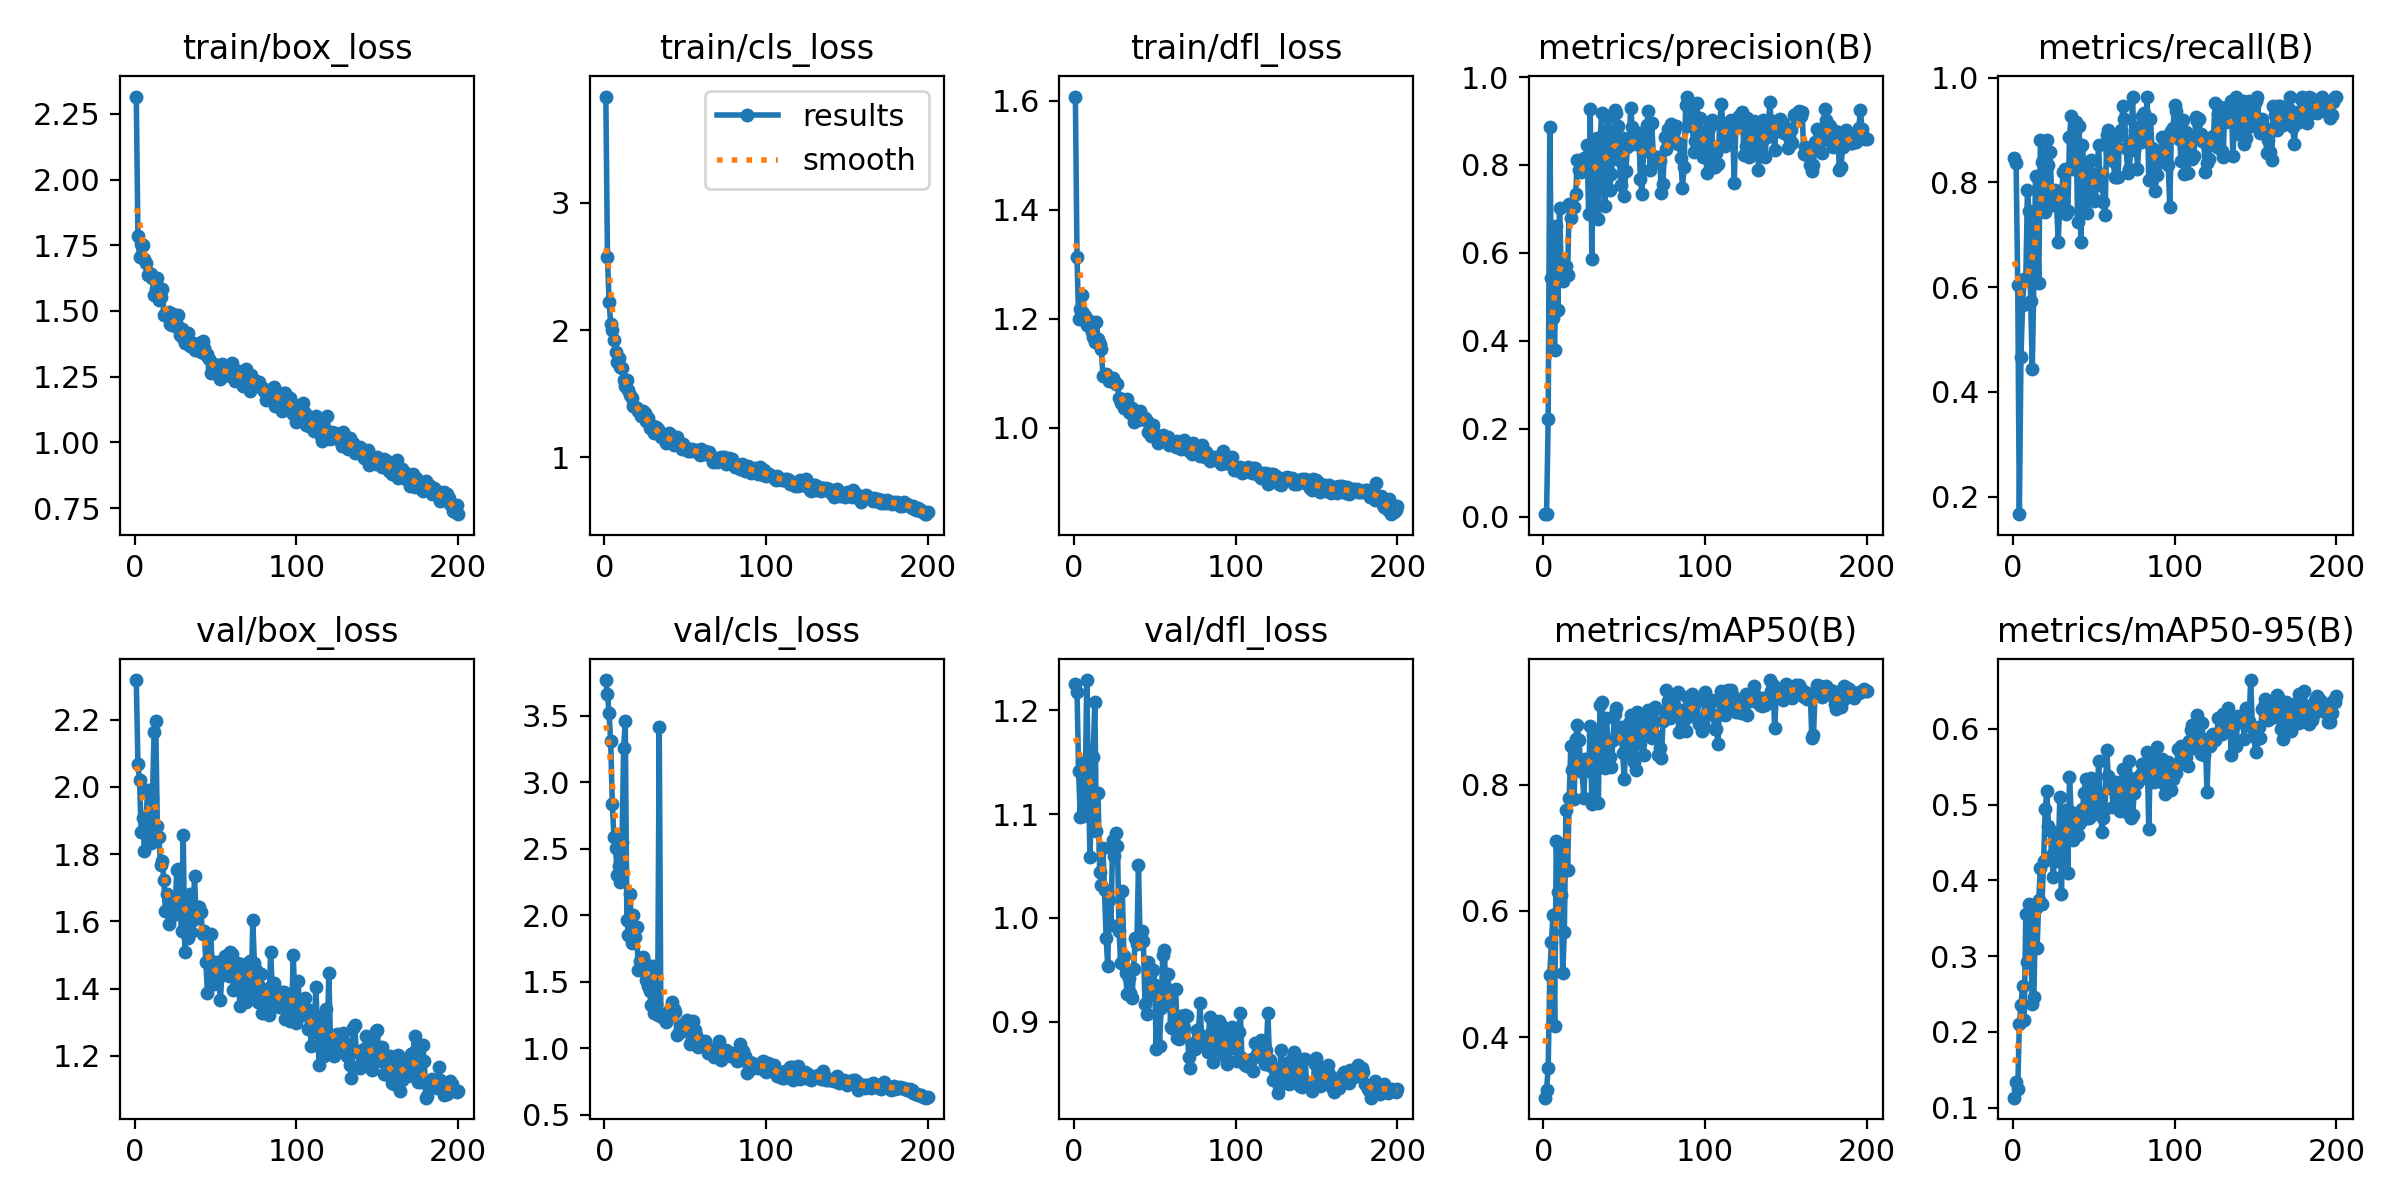

Data behind this chart, as committed beside it:
epoch, time, train/box_loss, train/cls_loss, train/dfl_loss, metrics/precision(B), metrics/recall(B), metrics/mAP50(B), metrics/mAP50-95(B), val/box_loss, val/cls_loss, val/dfl_loss, lr/pg0, lr/pg1, lr/pg2
1, 6.395, 2.316, 3.835, 1.608, 0.00585, 0.8458, 0.3044, 0.1131, 2.317, 3.767, 1.225, 0.0001715, 0.0001715, 0.0001715
2, 11.76, 1.785, 2.573, 1.313, 0.00614, 0.8375, 0.3166, 0.1334, 2.068, 3.663, 1.218, 0.0003555, 0.0003555, 0.0003555
3, 17.07, 1.706, 2.224, 1.2, 0.2223, 0.6042, 0.3514, 0.125, 2.019, 3.517, 1.141, 0.0005376, 0.0005376, 0.0005376
4, 22.35, 1.756, 2.046, 1.219, 0.8872, 0.1667, 0.4984, 0.2099, 1.865, 3.308, 1.097, 0.000718, 0.000718, 0.000718
5, 27.63, 1.753, 2.003, 1.244, 0.5422, 0.4667, 0.5514, 0.2358, 1.906, 2.837, 1.15, 0.0008965, 0.0008965, 0.0008965
6, 32.99, 1.697, 1.924, 1.211, 0.453, 0.5667, 0.5936, 0.2608, 1.81, 2.588, 1.098, 0.001073, 0.001073, 0.001073
7, 38.24, 1.682, 1.825, 1.206, 0.3791, 0.6167, 0.4176, 0.2151, 1.898, 2.506, 1.116, 0.001248, 0.001248, 0.001248
8, 43.58, 1.635, 1.75, 1.189, 0.6622, 0.6147, 0.7114, 0.3557, 1.992, 2.304, 1.229, 0.001379, 0.001379, 0.001379
9, 48.95, 1.644, 1.779, 1.189, 0.4704, 0.7851, 0.6299, 0.2917, 1.888, 2.371, 1.14, 0.001372, 0.001372, 0.001372
10, 54.19, 1.639, 1.714, 1.197, 0.701, 0.7458, 0.7067, 0.3684, 1.834, 2.25, 1.059, 0.001365, 0.001365, 0.001365
11, 59.44, 1.625, 1.706, 1.177, 0.575, 0.5733, 0.6255, 0.3221, 1.968, 2.547, 1.111, 0.001358, 0.001358, 0.001358
12, 64.73, 1.561, 1.605, 1.166, 0.5366, 0.4439, 0.501, 0.2367, 2.162, 3.254, 1.155, 0.001351, 0.001351, 0.001351
13, 69.97, 1.582, 1.562, 1.157, 0.5485, 0.6129, 0.5673, 0.2466, 2.194, 3.462, 1.208, 0.001344, 0.001344, 0.001344
14, 75.23, 1.626, 1.612, 1.194, 0.5699, 0.8125, 0.7604, 0.3634, 1.882, 1.965, 1.084, 0.001337, 0.001337, 0.001337
15, 80.48, 1.542, 1.533, 1.164, 0.5507, 0.7414, 0.6654, 0.3112, 1.851, 1.85, 1.12, 0.00133, 0.00133, 0.00133
16, 85.75, 1.552, 1.492, 1.155, 0.7124, 0.6085, 0.7793, 0.3741, 1.768, 2.159, 1.044, 0.001323, 0.001323, 0.001323
17, 91.13, 1.583, 1.47, 1.145, 0.6805, 0.8807, 0.8607, 0.4166, 1.78, 1.792, 1.032, 0.001316, 0.001316, 0.001316
18, 96.42, 1.486, 1.405, 1.096, 0.709, 0.8384, 0.8236, 0.3693, 1.724, 2.002, 1.068, 0.001309, 0.001309, 0.001309
19, 101.7, 1.487, 1.395, 1.095, 0.7033, 0.7892, 0.7768, 0.4255, 1.63, 1.835, 1.027, 0.001302, 0.001302, 0.001302
20, 107, 1.488, 1.392, 1.098, 0.7348, 0.7445, 0.8724, 0.494, 1.681, 1.909, 0.9803, 0.001295, 0.001295, 0.001295
21, 112.3, 1.497, 1.368, 1.093, 0.8104, 0.8804, 0.894, 0.5183, 1.592, 1.587, 0.9537, 0.001288, 0.001288, 0.001288
22, 117.6, 1.451, 1.36, 1.086, 0.7875, 0.8327, 0.8713, 0.472, 1.648, 1.658, 1.017, 0.00128, 0.00128, 0.00128
23, 122.9, 1.447, 1.326, 1.086, 0.7839, 0.8583, 0.8328, 0.4667, 1.616, 1.655, 0.9931, 0.001273, 0.001273, 0.001273
24, 128.2, 1.489, 1.363, 1.092, 0.8109, 0.7745, 0.8201, 0.4334, 1.629, 1.684, 1.075, 0.001266, 0.001266, 0.001266
25, 133.5, 1.442, 1.349, 1.086, 0.8162, 0.7565, 0.7795, 0.4043, 1.633, 1.643, 1.06, 0.001259, 0.001259, 0.001259
26, 138.7, 1.448, 1.289, 1.08, 0.8127, 0.7861, 0.8404, 0.4404, 1.752, 1.514, 1.082, 0.001252, 0.001252, 0.001252
27, 144, 1.485, 1.312, 1.081, 0.8455, 0.7583, 0.8366, 0.4522, 1.755, 1.467, 1.07, 0.001245, 0.001245, 0.001245
28, 149.7, 1.408, 1.234, 1.055, 0.6892, 0.6872, 0.8209, 0.4252, 1.644, 1.432, 0.9869, 0.001238, 0.001238, 0.001238
29, 155.1, 1.432, 1.244, 1.046, 0.9278, 0.759, 0.8929, 0.5097, 1.572, 1.321, 0.9569, 0.001231, 0.001231, 0.001231
30, 160.3, 1.399, 1.245, 1.054, 0.5862, 0.7635, 0.7689, 0.3817, 1.857, 1.619, 1.026, 0.001224, 0.001224, 0.001224
31, 165.5, 1.378, 1.195, 1.037, 0.8453, 0.8207, 0.8792, 0.4716, 1.508, 1.262, 0.9628, 0.001217, 0.001217, 0.001217
32, 170.7, 1.383, 1.239, 1.047, 0.8089, 0.8262, 0.8585, 0.4616, 1.602, 1.333, 0.9464, 0.00121, 0.00121, 0.00121
33, 175.8, 1.415, 1.225, 1.054, 0.8603, 0.7399, 0.858, 0.4933, 1.551, 1.247, 0.9265, 0.001203, 0.001203, 0.001203
34, 180.9, 1.366, 1.202, 1.029, 0.6782, 0.7461, 0.771, 0.4098, 1.683, 3.414, 0.9417, 0.001196, 0.001196, 0.001196
35, 186.1, 1.381, 1.159, 1.027, 0.847, 0.8863, 0.9254, 0.5363, 1.569, 1.244, 0.9274, 0.001189, 0.001189, 0.001189
36, 191.4, 1.373, 1.172, 1.036, 0.9173, 0.9269, 0.9311, 0.4906, 1.604, 1.231, 0.9222, 0.001181, 0.001181, 0.001181
37, 196.5, 1.353, 1.151, 1.011, 0.8226, 0.825, 0.8517, 0.4532, 1.733, 1.246, 0.9507, 0.001174, 0.001174, 0.001174
38, 201.7, 1.359, 1.111, 1.029, 0.7058, 0.8833, 0.8267, 0.4844, 1.609, 1.193, 0.9808, 0.001167, 0.001167, 0.001167
39, 206.8, 1.35, 1.148, 1.029, 0.8262, 0.916, 0.9058, 0.4774, 1.642, 1.227, 0.975, 0.00116, 0.00116, 0.00116
40, 212, 1.379, 1.189, 1.015, 0.9111, 0.7255, 0.8625, 0.46, 1.641, 1.279, 1.05, 0.001153, 0.001153, 0.001153
41, 217, 1.345, 1.174, 1.031, 0.7434, 0.9083, 0.8431, 0.4741, 1.626, 1.3, 0.9773, 0.001146, 0.001146, 0.001146
42, 222.2, 1.385, 1.13, 1.022, 0.7785, 0.6869, 0.8275, 0.4788, 1.564, 1.346, 0.987, 0.001139, 0.001139, 0.001139
43, 227.3, 1.361, 1.095, 1.017, 0.8271, 0.8708, 0.8703, 0.494, 1.571, 1.293, 0.9781, 0.001132, 0.001132, 0.001132
44, 232.4, 1.332, 1.118, 1.019, 0.926, 0.8206, 0.9112, 0.515, 1.48, 1.274, 0.9167, 0.001125, 0.001125, 0.001125
45, 237.5, 1.335, 1.16, 1.013, 0.9184, 0.8322, 0.9218, 0.5341, 1.386, 1.101, 0.9072, 0.001118, 0.001118, 0.001118
46, 242.6, 1.316, 1.117, 0.9929, 0.8888, 0.7417, 0.8771, 0.4824, 1.488, 1.11, 0.9576, 0.001111, 0.001111, 0.001111
47, 247.7, 1.263, 1.101, 0.9956, 0.8117, 0.7788, 0.8768, 0.482, 1.562, 1.138, 0.945, 0.001104, 0.001104, 0.001104
48, 252.8, 1.286, 1.065, 0.9858, 0.7547, 0.8422, 0.891, 0.5355, 1.458, 1.131, 0.9253, 0.001097, 0.001097, 0.001097
49, 257.9, 1.297, 1.104, 1.006, 0.861, 0.8135, 0.8492, 0.5212, 1.415, 1.178, 0.9495, 0.001089, 0.001089, 0.001089
50, 263, 1.284, 1.078, 0.9898, 0.7299, 0.7642, 0.8087, 0.4872, 1.444, 1.179, 0.9357, 0.001082, 0.001082, 0.001082
51, 268, 1.27, 1.077, 0.9868, 0.7854, 0.7661, 0.8668, 0.5117, 1.48, 1.214, 0.8737, 0.001075, 0.001075, 0.001075
52, 273.2, 1.278, 1.051, 0.9718, 0.8411, 0.8162, 0.8501, 0.4999, 1.434, 1.164, 0.9322, 0.001068, 0.001068, 0.001068
53, 278.2, 1.242, 1.047, 0.9764, 0.845, 0.8707, 0.898, 0.5569, 1.366, 1.028, 0.8763, 0.001061, 0.001061, 0.001061
54, 283.2, 1.298, 1.063, 0.9843, 0.929, 0.7944, 0.9109, 0.5121, 1.456, 1.067, 0.913, 0.001054, 0.001054, 0.001054
55, 288.2, 1.271, 1.047, 0.9864, 0.8862, 0.8167, 0.8864, 0.4639, 1.475, 1.203, 0.9644, 0.001047, 0.001047, 0.001047
56, 293.3, 1.273, 1.05, 0.9836, 0.8538, 0.7625, 0.8365, 0.4817, 1.496, 1.137, 0.9693, 0.00104, 0.00104, 0.00104
57, 298.4, 1.27, 1.058, 0.982, 0.8468, 0.7383, 0.8237, 0.4948, 1.486, 1.101, 0.9232, 0.001033, 0.001033, 0.001033
58, 303.5, 1.256, 1.051, 0.9829, 0.8582, 0.89, 0.9147, 0.5719, 1.438, 1.011, 0.9462, 0.001026, 0.001026, 0.001026
59, 308.6, 1.254, 1.023, 0.9696, 0.8721, 0.9002, 0.9053, 0.5382, 1.509, 1.048, 0.93, 0.001019, 0.001019, 0.001019
60, 313.6, 1.303, 1.064, 0.9701, 0.7678, 0.8583, 0.8661, 0.5215, 1.502, 1.041, 0.8945, 0.001012, 0.001012, 0.001012
... 140 more rows
